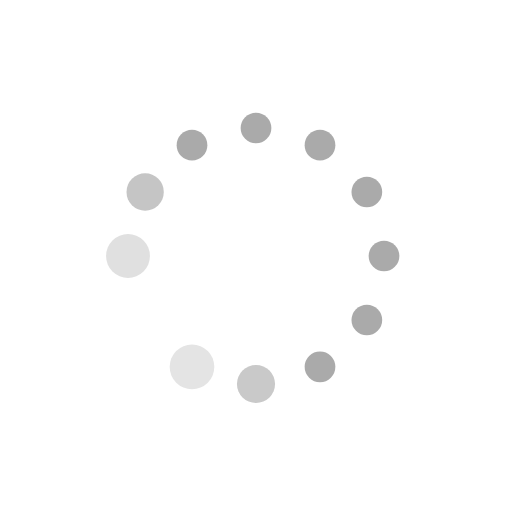
t = 0.00 s
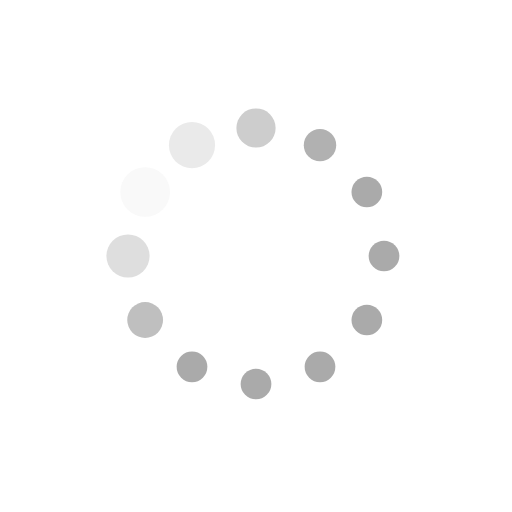
t = 0.19 s
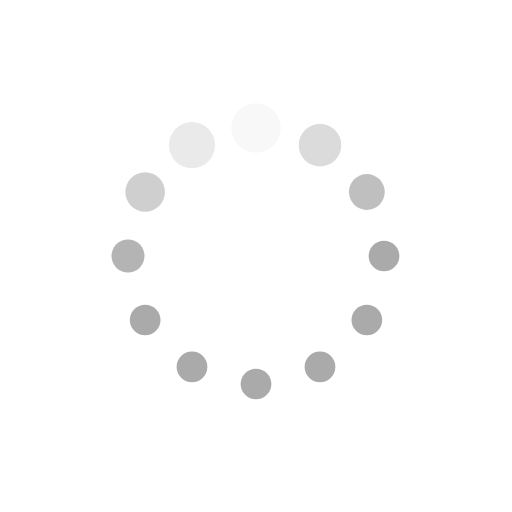
t = 0.31 s
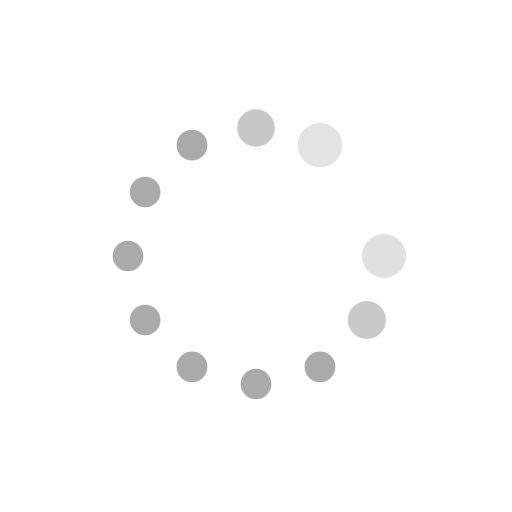
t = 0.50 s
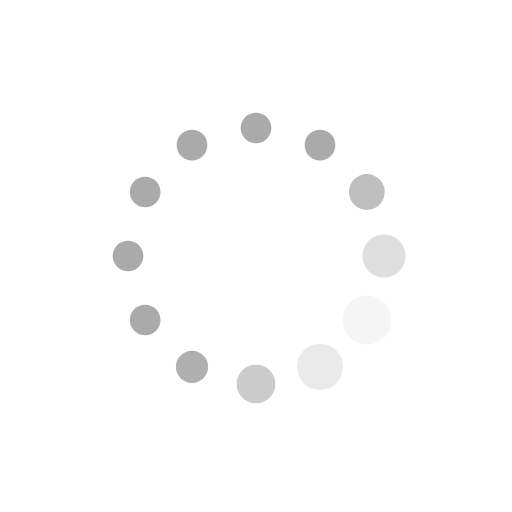
t = 0.69 s
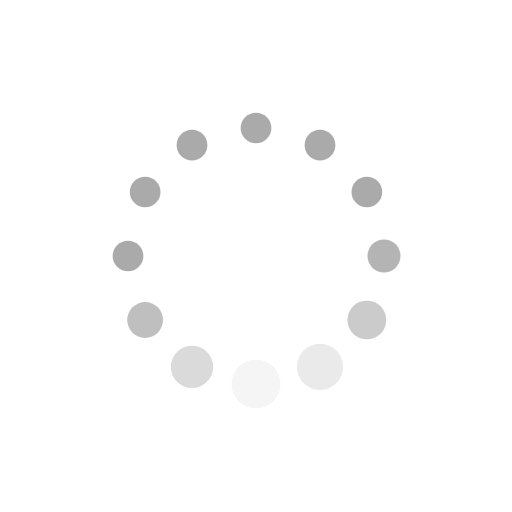
t = 0.81 s

The animated SVG that drew these frames (rendered in a browser with its animation timeline set to each time). Animation: 24 SMIL elements (animate=24); one cycle of 1.00 s, repeats indefinitely.

<svg xmlns="http://www.w3.org/2000/svg" viewBox="0 0 100 100"><g fill="#aaa"><circle cx="75" cy="50"><animate attributeName="r" values="3;3;5;3;3" dur="1s" repeatCount="indefinite" begin="-0.91s"/><animate attributeName="fill" values="#aaa;#aaa;#fff;#aaa;#aaa" repeatCount="indefinite" dur="1s" begin="-0.91s"/></circle><circle cx="71.651" cy="62.5"><animate attributeName="r" values="3;3;5;3;3" dur="1s" repeatCount="indefinite" begin="-0.84s"/><animate attributeName="fill" values="#aaa;#aaa;#fff;#aaa;#aaa" repeatCount="indefinite" dur="1s" begin="-0.84s"/></circle><circle cx="62.5" cy="71.651"><animate attributeName="r" values="3;3;5;3;3" dur="1s" repeatCount="indefinite" begin="-0.75s"/><animate attributeName="fill" values="#aaa;#aaa;#fff;#aaa;#aaa" repeatCount="indefinite" dur="1s" begin="-0.75s"/></circle><circle cx="50" cy="75"><animate attributeName="r" values="3;3;5;3;3" dur="1s" repeatCount="indefinite" begin="-0.66s"/><animate attributeName="fill" values="#aaa;#aaa;#fff;#aaa;#aaa" repeatCount="indefinite" dur="1s" begin="-0.66s"/></circle><circle cx="37.5" cy="71.651"><animate attributeName="r" values="3;3;5;3;3" dur="1s" repeatCount="indefinite" begin="-0.58s"/><animate attributeName="fill" values="#aaa;#aaa;#fff;#aaa;#aaa" repeatCount="indefinite" dur="1s" begin="-0.58s"/></circle><circle cx="28.349" cy="62.5"><animate attributeName="r" values="3;3;5;3;3" dur="1s" repeatCount="indefinite" begin="-0.5s"/><animate attributeName="fill" values="#aaa;#aaa;#fff;#aaa;#aaa" repeatCount="indefinite" dur="1s" begin="-0.5s"/></circle><circle cx="25" cy="50"><animate attributeName="r" values="3;3;5;3;3" dur="1s" repeatCount="indefinite" begin="-0.41s"/><animate attributeName="fill" values="#aaa;#aaa;#fff;#aaa;#aaa" repeatCount="indefinite" dur="1s" begin="-0.41s"/></circle><circle cx="28.349" cy="37.5"><animate attributeName="r" values="3;3;5;3;3" dur="1s" repeatCount="indefinite" begin="-0.33s"/><animate attributeName="fill" values="#aaa;#aaa;#fff;#aaa;#aaa" repeatCount="indefinite" dur="1s" begin="-0.33s"/></circle><circle cx="37.5" cy="28.349"><animate attributeName="r" values="3;3;5;3;3" dur="1s" repeatCount="indefinite" begin="-0.25s"/><animate attributeName="fill" values="#aaa;#aaa;#fff;#aaa;#aaa" repeatCount="indefinite" dur="1s" begin="-0.25s"/></circle><circle cx="50" cy="25"><animate attributeName="r" values="3;3;5;3;3" dur="1s" repeatCount="indefinite" begin="-0.166s"/><animate attributeName="fill" values="#aaa;#aaa;#fff;#aaa;#aaa" repeatCount="indefinite" dur="1s" begin="-0.166s"/></circle><circle cx="62.5" cy="28.349"><animate attributeName="r" values="3;3;5;3;3" dur="1s" repeatCount="indefinite" begin="-0.083s"/><animate attributeName="fill" values="#aaa;#aaa;#fff;#aaa;#aaa" repeatCount="indefinite" dur="1s" begin="-0.083s"/></circle><circle cx="71.651" cy="37.5"><animate attributeName="r" values="3;3;5;3;3" dur="1s" repeatCount="indefinite" begin="0s"/><animate attributeName="fill" values="#aaa;#aaa;#fff;#aaa;#aaa" repeatCount="indefinite" dur="1s" begin="0s"/></circle></g></svg>
